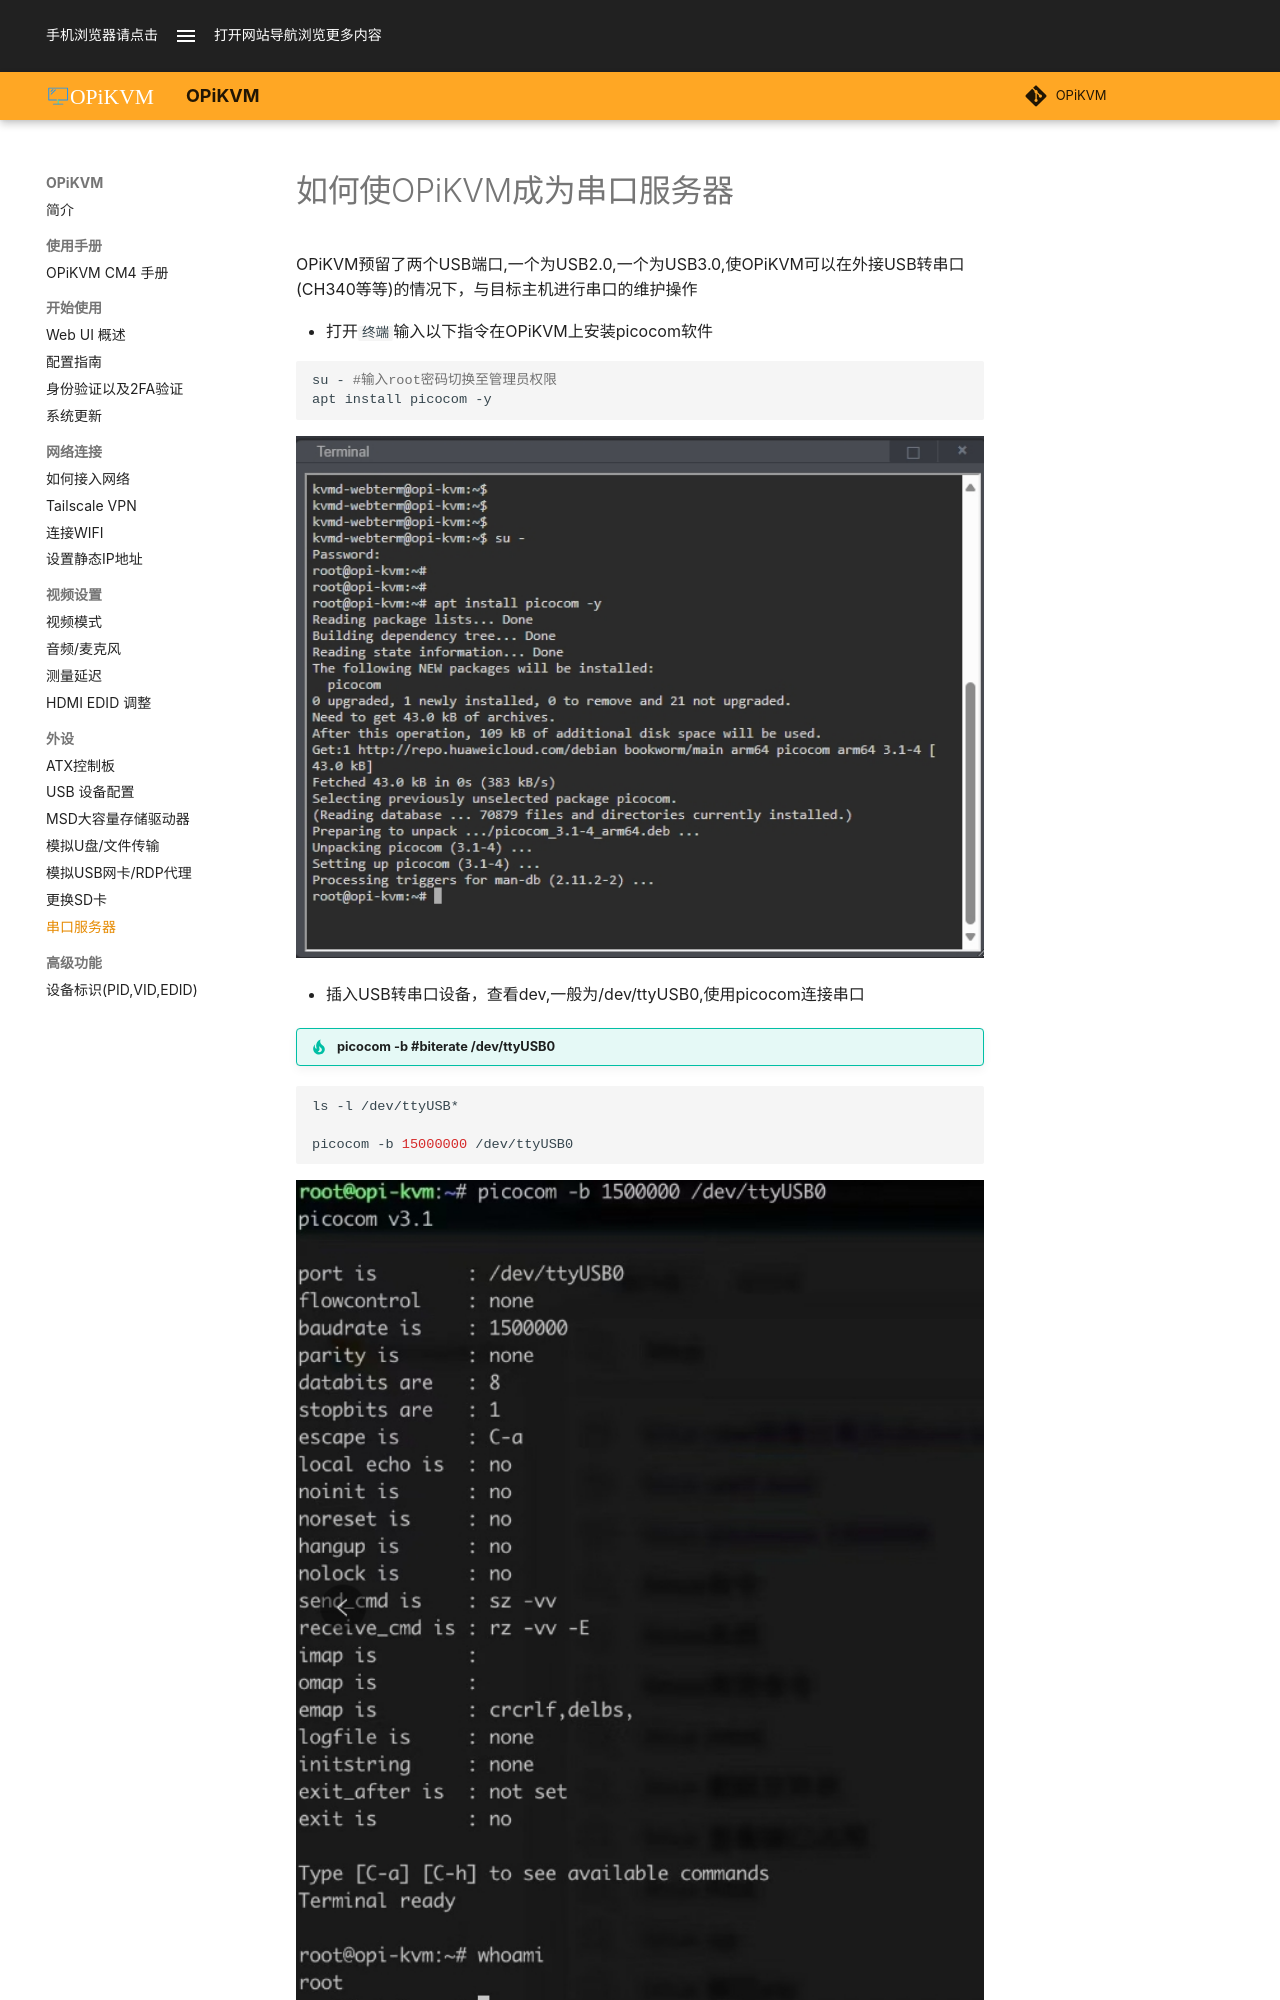

repository: OPiKVM/opikvm · page: USBserial/index.html · generator: mkdocs

# 如何使OPiKVM成为串口服务器

OPiKVM预留了两个USB端口,一个为USB2.0,一个为USB3.0,使OPiKVM可以在外接USB转串口(CH340等等)的情况下，与目标主机进行串口的维护操作

* 打开`终端`输入以下指令在OPiKVM上安装picocom软件

```bash
su - #输入root密码切换至管理员权限
apt install picocom -y
```

![serail](img/serial/serial.jpg){:width="800px" .off-glb}

* 插入USB转串口设备，查看dev,一般为/dev/ttyUSB0,使用picocom连接串口

!!!tip "picocom -b #biterate /dev/ttyUSB0"

```bash
ls -l /dev/ttyUSB*

picocom -b 15000000 /dev/ttyUSB0
```
